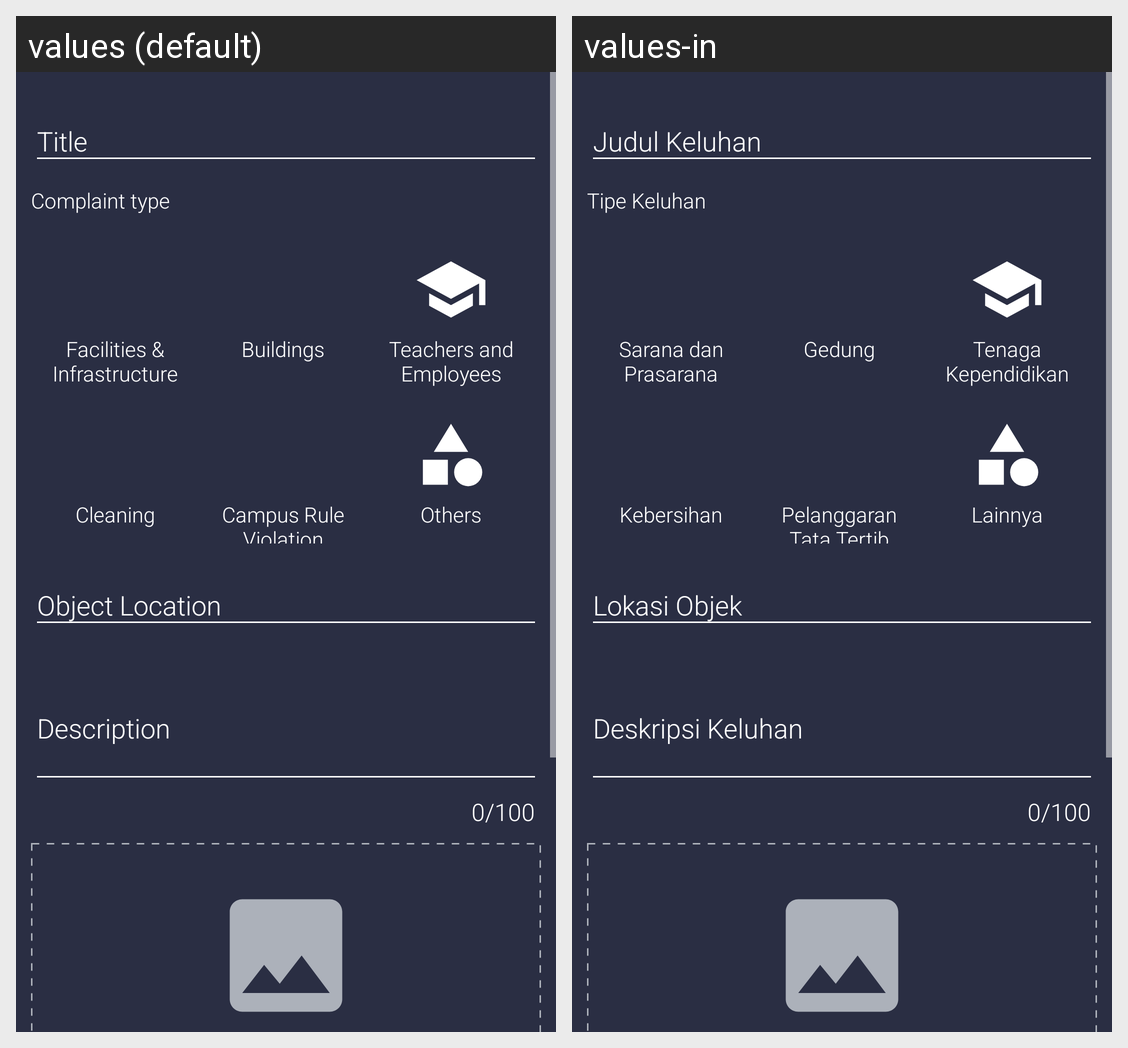

Here is an Android app screen in its default locale and in the app's own translations. Write out the translated-string differences for the strings that appear on this screen.
Android screen res/layout/activity_create_new_keluhan.xml rendered under 2 locales, left to right: values (default), values-in. Device: Nexus 5 (rendered at 1080×1920; each locale shown at half size, 540×960, under a caption strip naming it); theme AppTheme.
Strings drawn on this screen, with the default value and each locale's value (text and hints the layout hard-codes, and strings that could not be matched under every locale, appear in the picture but are not listed):

complaint_title
  values: Title
  values-in: Judul Keluhan

complaint_type
  values: Complaint type
  values-in: Tipe Keluhan

FACILITIES_AND_INFRASTRUCTURE
  values: Facilities & Infrastructure
  values-in: Sarana dan Prasarana

BUILDINGS
  values: Buildings
  values-in: Gedung

HUMAN_RESOURCE
  values: Teachers and Employees
  values-in: Tenaga Kependidikan

CLEANING_AND_GARDENING
  values: Cleaning
  values-in: Kebersihan

INCIDENT_AND_RULE_VIOLATION
  values: Campus Rule Violation
  values-in: Pelanggaran Tata Tertib

OTHERS
  values: Others
  values-in: Lainnya

object_location
  values: Object Location
  values-in: Lokasi Objek

complaint_description
  values: Description
  values-in: Deskripsi Keluhan
